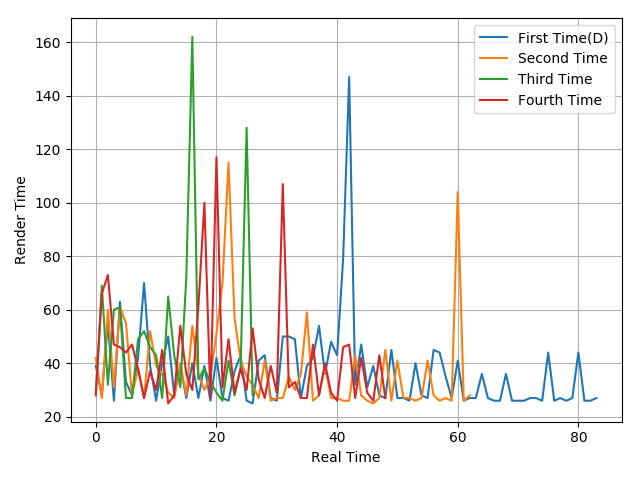

The file beside this chart, header and first rows:
39, 28, 55, 26, 63, 33, 28, 42, 70, 39, 26, 40, 50, 28, 39, 27, 40, 27, 39, 26, 42, 27, 26, 37
42, 27, 60, 31, 61, 55, 28, 38, 27, 52, 39, 36, 29, 27, 40, 28, 54, 36, 30, 35, 51, 70, 115, 57
29, 69, 32, 60, 61, 27, 27, 49, 52, 46, 43, 27, 65, 43, 31, 72, 162, 34, 38, 33, 29, 26, 41, 28
28, 66, 73, 47, 46, 44, 47, 38, 27, 37, 30, 45, 25, 28, 54, 36, 30, 61, 100, 27, 117, 31, 49, 29
